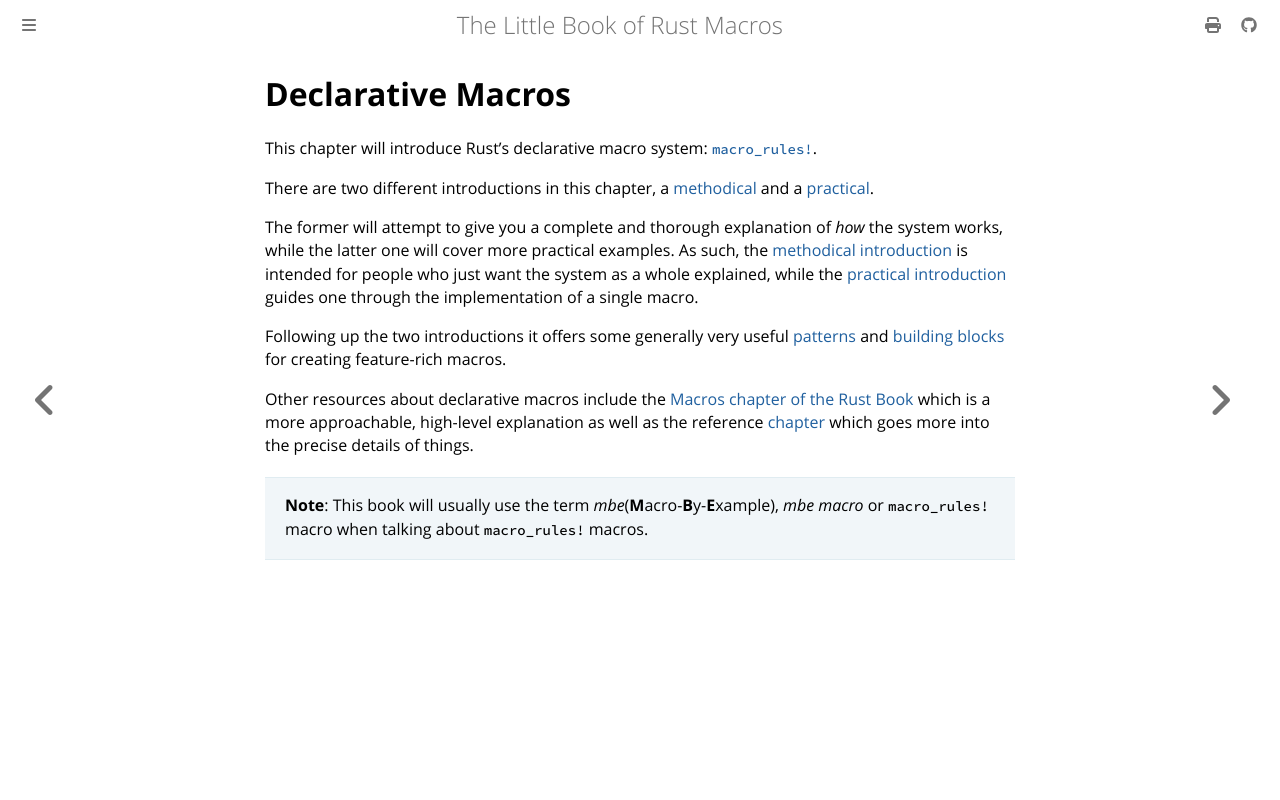

repository: Veykril/tlborm · page: decl-macros.html · generator: mdbook

# Declarative Macros

This chapter will introduce Rust's declarative macro system: [`macro_rules!`][mbe].

There are two different introductions in this chapter, a [methodical] and a [practical].

The former will attempt to give you a complete and thorough explanation of *how* the system works, while the latter one will cover more practical examples.
As such, the [methodical introduction][methodical] is intended for people who just want the system as a whole explained, while the [practical introduction][practical] guides one through the implementation of a single macro.

Following up the two introductions it offers some generally very useful [patterns] and [building blocks] for creating feature-rich macros.

Other resources about declarative macros include the [Macros chapter of the Rust Book] which is a more approachable, high-level explanation as well as the reference [chapter](https://doc.rust-lang.org/reference/macros-by-example.html) which goes more into the precise details of things.

> **Note**: This book will usually use the term *mbe*(**M**acro-**B**y-**E**xample), *mbe macro* or `macro_rules!` macro when talking about `macro_rules!` macros.

[mbe]: https://doc.rust-lang.org/reference/macros-by-example.html
[Macros chapter of the Rust Book]: https://doc.rust-lang.org/book/ch19-06-macros.html
[practical]: ./decl-macros/macros-practical.md
[methodical]: ./decl-macros/macros-methodical.md
[patterns]: ./decl-macros/patterns.md
[building blocks]: ./decl-macros/building-blocks.md
